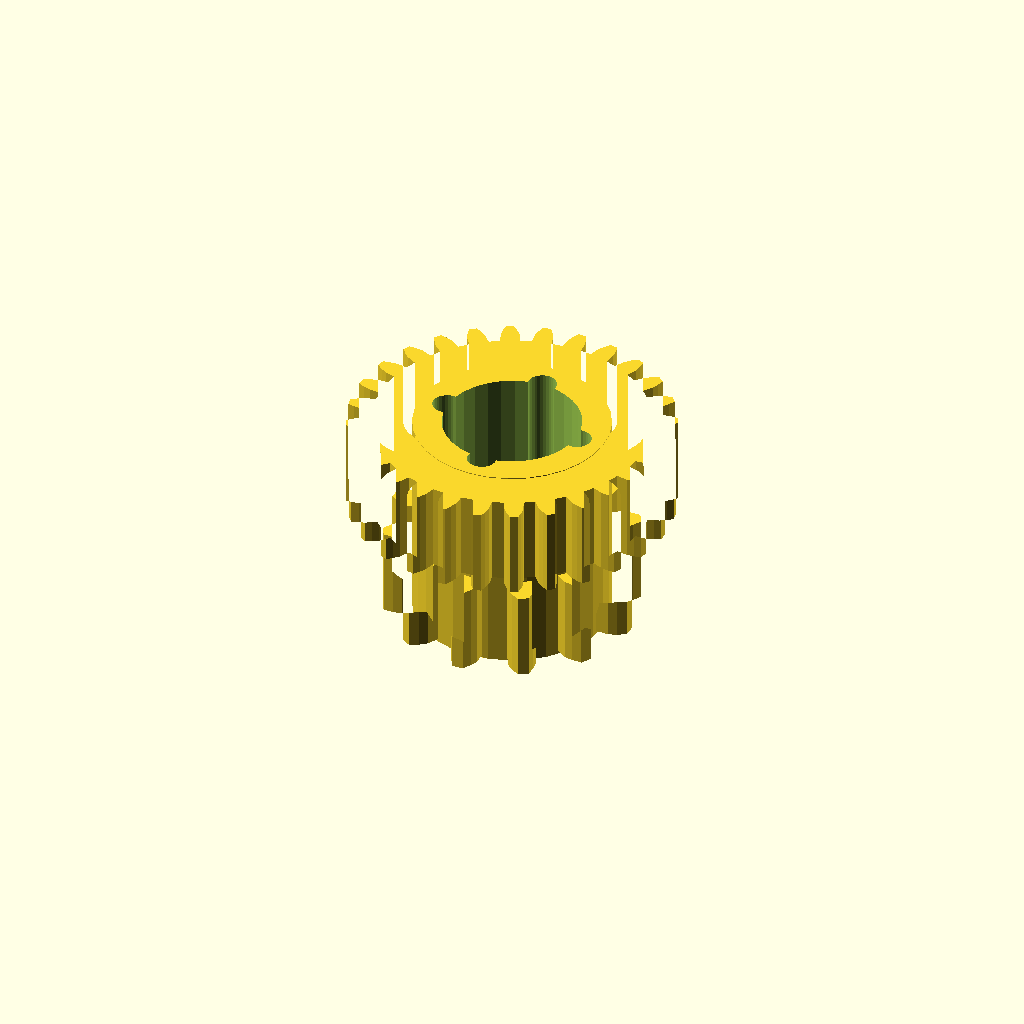
Cell 1: rendered with the file's own defaults.
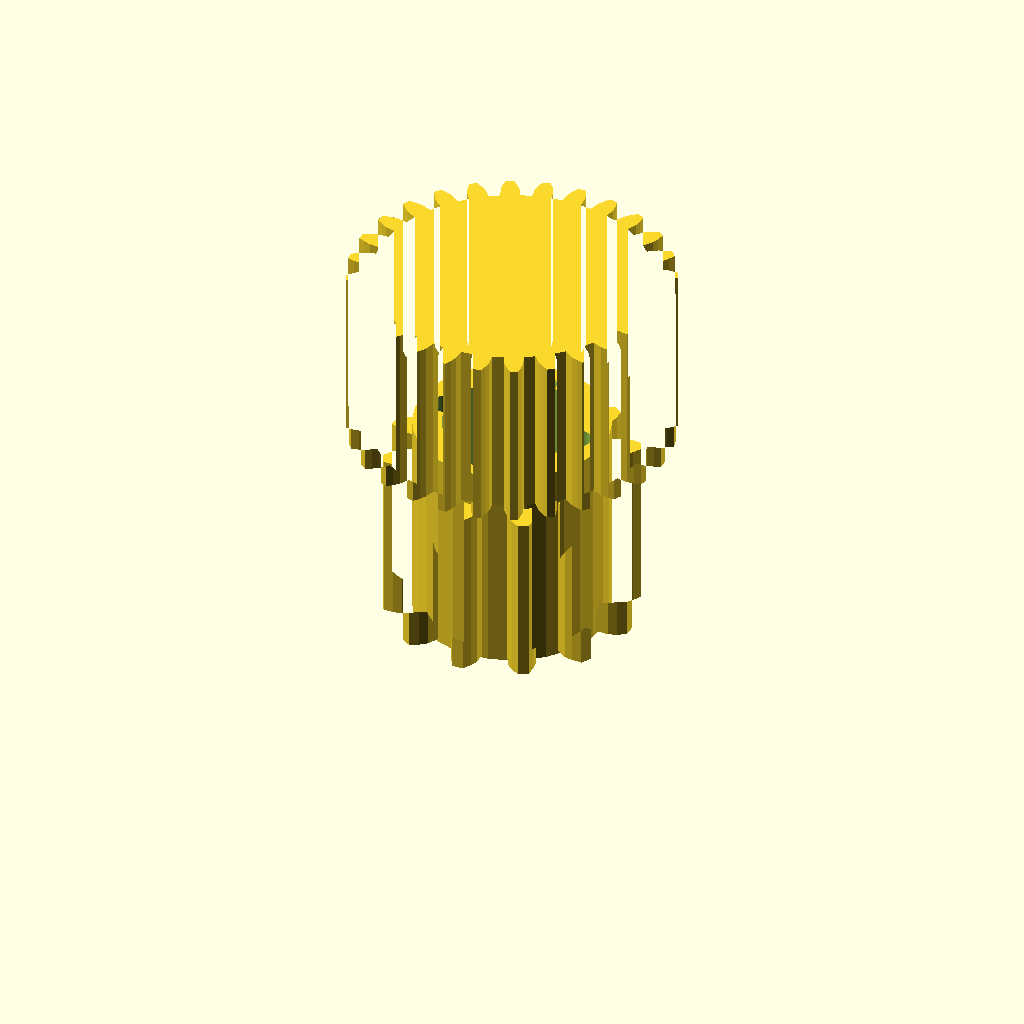
Cell 2: the same model with band_h = 24.
All cells are drawn from one camera (rotation 55°, 0°, 25°, orthographic, colour scheme Cornfield), so only the parameter changes between them.
The OpenSCAD source (optional_data/data/gen3/ringgears/part_0030.scad):
$fn = 32;

// ----------------------------------------------------------------------
// Two-module gear rim: z12 m2.5 and z28 m1.5, 29 mm wide
// ----------------------------------------------------------------------

// --- parameters (mm) ---
module_a = 2.5;           // first tooth module
teeth_a = 12;             // first band tooth count
module_b = 1.5;           // second tooth module
teeth_b = 28;             // second band tooth count
band_h = 12;              // height of one tooth band
web_t = 5;                // web thickness between the bands
total = 29;               // overall width over both bands
root_r = 11.88;           // root radius of the coarse band
hub_r = 13.53;            // hub radius
bore_d = 19.05;           // hub bore
hole_count = 4;           // lightening holes
hole_r = 9.69;            // lightening hole circle radius
hole_d = 4;               // lightening hole diameter

band_a = [[11.749, -1.723], [15.146, -1.889], [16.318, -1.444], [17.483, -0.776], [17.483, 0.776], [16.318, 1.444], [15.146, 1.889], [11.749, 1.723], [11.037, 4.383], [14.062, 5.937], [14.854, 6.908], [15.528, 8.069], [14.753, 9.413], [13.41, 9.41], [12.172, 9.209], [9.314, 7.367], [7.367, 9.314], [9.209, 12.172], [9.41, 13.41], [9.413, 14.753], [8.069, 15.528], [6.908, 14.854], [5.937, 14.062], [4.383, 11.037], [1.723, 11.749], [1.889, 15.146], [1.444, 16.318], [0.776, 17.483], [-0.776, 17.483], [-1.444, 16.318], [-1.889, 15.146], [-1.723, 11.749], [-4.383, 11.037], [-5.937, 14.062], [-6.908, 14.854], [-8.069, 15.528], [-9.413, 14.753], [-9.41, 13.41], [-9.209, 12.172], [-7.367, 9.314], [-9.314, 7.367], [-12.172, 9.209], [-13.41, 9.41], [-14.753, 9.413], [-15.528, 8.069], [-14.854, 6.908], [-14.062, 5.937], [-11.037, 4.383], [-11.749, 1.723], [-15.146, 1.889], [-16.318, 1.444], [-17.483, 0.776], [-17.483, -0.776], [-16.318, -1.444], [-15.146, -1.889], [-11.749, -1.723], [-11.037, -4.383], [-14.062, -5.937], [-14.854, -6.908], [-15.528, -8.069], [-14.753, -9.413], [-13.41, -9.41], [-12.172, -9.209], [-9.314, -7.367], [-7.367, -9.314], [-9.209, -12.172], [-9.41, -13.41], [-9.413, -14.753], [-8.069, -15.528], [-6.908, -14.854], [-5.937, -14.062], [-4.383, -11.037], [-1.723, -11.749], [-1.889, -15.146], [-1.444, -16.318], [-0.776, -17.483], [0.776, -17.483], [1.444, -16.318], [1.889, -15.146], [1.723, -11.749], [4.383, -11.037], [5.937, -14.062], [6.908, -14.854], [8.069, -15.528], [9.413, -14.753], [9.41, -13.41], [9.209, -12.172], [7.367, -9.314], [9.314, -7.367], [12.172, -9.209], [13.41, -9.41], [14.753, -9.413], [15.528, -8.069], [14.854, -6.908], [14.062, -5.937], [11.037, -4.383]];
band_b = [[19.077, -1.355], [20.65, -1.265], [21.573, -0.967], [22.493, -0.548], [22.493, 0.548], [21.573, 0.967], [20.65, 1.265], [19.077, 1.355], [18.9, 2.924], [20.414, 3.362], [21.247, 3.858], [22.051, 4.471], [21.807, 5.54], [20.817, 5.743], [19.851, 5.828], [18.297, 5.566], [17.775, 7.057], [19.154, 7.82], [19.856, 8.489], [20.504, 9.266], [20.028, 10.253], [19.017, 10.231], [18.057, 10.099], [16.6, 9.498], [15.76, 10.835], [16.934, 11.886], [17.469, 12.695], [17.928, 13.596], [17.244, 14.453], [16.264, 14.206], [15.357, 13.864], [14.07, 12.953], [12.953, 14.07], [13.864, 15.357], [14.206, 16.264], [14.453, 17.244], [13.596, 17.928], [12.695, 17.469], [11.886, 16.934], [10.835, 15.76], [9.498, 16.6], [10.099, 18.057], [10.231, 19.017], [10.253, 20.028], [9.266, 20.504], [8.489, 19.856], [7.82, 19.154], [7.057, 17.775], [5.566, 18.297], [5.828, 19.851], [5.743, 20.817], [5.54, 21.807], [4.471, 22.051], [3.858, 21.247], [3.362, 20.414], [2.924, 18.9], [1.355, 19.077], [1.265, 20.65], [0.967, 21.573], [0.548, 22.493], [-0.548, 22.493], [-0.967, 21.573], [-1.265, 20.65], [-1.355, 19.077], [-2.924, 18.9], [-3.362, 20.414], [-3.858, 21.247], [-4.471, 22.051], [-5.54, 21.807], [-5.743, 20.817], [-5.828, 19.851], [-5.566, 18.297], [-7.057, 17.775], [-7.82, 19.154], [-8.489, 19.856], [-9.266, 20.504], [-10.253, 20.028], [-10.231, 19.017], [-10.099, 18.057], [-9.498, 16.6], [-10.835, 15.76], [-11.886, 16.934], [-12.695, 17.469], [-13.596, 17.928], [-14.453, 17.244], [-14.206, 16.264], [-13.864, 15.357], [-12.953, 14.07], [-14.07, 12.953], [-15.357, 13.864], [-16.264, 14.206], [-17.244, 14.453], [-17.928, 13.596], [-17.469, 12.695], [-16.934, 11.886], [-15.76, 10.835], [-16.6, 9.498], [-18.057, 10.099], [-19.017, 10.231], [-20.028, 10.253], [-20.504, 9.266], [-19.856, 8.489], [-19.154, 7.82], [-17.775, 7.057], [-18.297, 5.566], [-19.851, 5.828], [-20.817, 5.743], [-21.807, 5.54], [-22.051, 4.471], [-21.247, 3.858], [-20.414, 3.362], [-18.9, 2.924], [-19.077, 1.355], [-20.65, 1.265], [-21.573, 0.967], [-22.493, 0.548], [-22.493, -0.548], [-21.573, -0.967], [-20.65, -1.265], [-19.077, -1.355], [-18.9, -2.924], [-20.414, -3.362], [-21.247, -3.858], [-22.051, -4.471], [-21.807, -5.54], [-20.817, -5.743], [-19.851, -5.828], [-18.297, -5.566], [-17.775, -7.057], [-19.154, -7.82], [-19.856, -8.489], [-20.504, -9.266], [-20.028, -10.253], [-19.017, -10.231], [-18.057, -10.099], [-16.6, -9.498], [-15.76, -10.835], [-16.934, -11.886], [-17.469, -12.695], [-17.928, -13.596], [-17.244, -14.453], [-16.264, -14.206], [-15.357, -13.864], [-14.07, -12.953], [-12.953, -14.07], [-13.864, -15.357], [-14.206, -16.264], [-14.453, -17.244], [-13.596, -17.928], [-12.695, -17.469], [-11.886, -16.934], [-10.835, -15.76], [-9.498, -16.6], [-10.099, -18.057], [-10.231, -19.017], [-10.253, -20.028], [-9.266, -20.504], [-8.489, -19.856], [-7.82, -19.154], [-7.057, -17.775], [-5.566, -18.297], [-5.828, -19.851], [-5.743, -20.817], [-5.54, -21.807], [-4.471, -22.051], [-3.858, -21.247], [-3.362, -20.414], [-2.924, -18.9], [-1.355, -19.077], [-1.265, -20.65], [-0.967, -21.573], [-0.548, -22.493], [0.548, -22.493], [0.967, -21.573], [1.265, -20.65], [1.355, -19.077], [2.924, -18.9], [3.362, -20.414], [3.858, -21.247], [4.471, -22.051], [5.54, -21.807], [5.743, -20.817], [5.828, -19.851], [5.566, -18.297], [7.057, -17.775], [7.82, -19.154], [8.489, -19.856], [9.266, -20.504], [10.253, -20.028], [10.231, -19.017], [10.099, -18.057], [9.498, -16.6], [10.835, -15.76], [11.886, -16.934], [12.695, -17.469], [13.596, -17.928], [14.453, -17.244], [14.206, -16.264], [13.864, -15.357], [12.953, -14.07], [14.07, -12.953], [15.357, -13.864], [16.264, -14.206], [17.244, -14.453], [17.928, -13.596], [17.469, -12.695], [16.934, -11.886], [15.76, -10.835], [16.6, -9.498], [18.057, -10.099], [19.017, -10.231], [20.028, -10.253], [20.504, -9.266], [19.856, -8.489], [19.154, -7.82], [17.775, -7.057], [18.297, -5.566], [19.851, -5.828], [20.817, -5.743], [21.807, -5.54], [22.051, -4.471], [21.247, -3.858], [20.414, -3.362], [18.9, -2.924]];

difference() {
  union() {
    /* tooth band A, overlapping the web by 0.4 mm */
    linear_extrude(height = band_h + 0.4) polygon(band_a);
    /* web */
    translate([0, 0, band_h - 0.4]) cylinder(h = web_t + 0.8, d = 2 * root_r);
    /* tooth band B */
    translate([0, 0, band_h + web_t]) linear_extrude(height = band_h + 0.4) polygon(band_b);
    /* hub */
    translate([0, 0, -0.5]) cylinder(h = total + 1.0, d = 2 * hub_r);
  }
  /* bore */
  translate([0, 0, -2.5]) cylinder(h = total + 5, d = bore_d);
  /* lightening holes through the web */
  for (i = [0 : hole_count - 1]) {
    a = i * 360 / hole_count;
    translate([hole_r * cos(a), hole_r * sin(a), -2.5]) cylinder(h = total + 5, d = hole_d);
  }
}
Parameter table extracted from the source (name, type, default, range or options):
module_a: number, default 2.5
teeth_a: number, default 12
module_b: number, default 1.5
teeth_b: number, default 28
band_h: number, default 12
web_t: number, default 5
total: number, default 29
root_r: number, default 11.88
hub_r: number, default 13.53
bore_d: number, default 19.05
hole_count: number, default 4
hole_r: number, default 9.69
hole_d: number, default 4
